Run: headless pygame with SDL's dummy video driver; simulated clock (each Clock.tick advances the game by its frame time, no real sleeping); random seed 0; keys injected as events and as key.get_pressed() state; mouse plan: one left click at the window centre at the start of phase 2, then a move to the lower-right quarter at the start of phase 3.
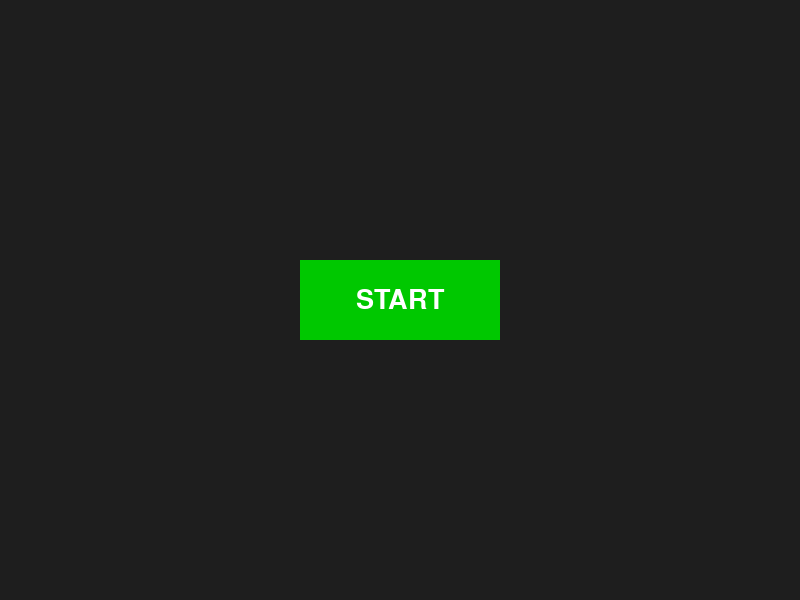
Frame 1 of 4 · flips 1–60 · no input
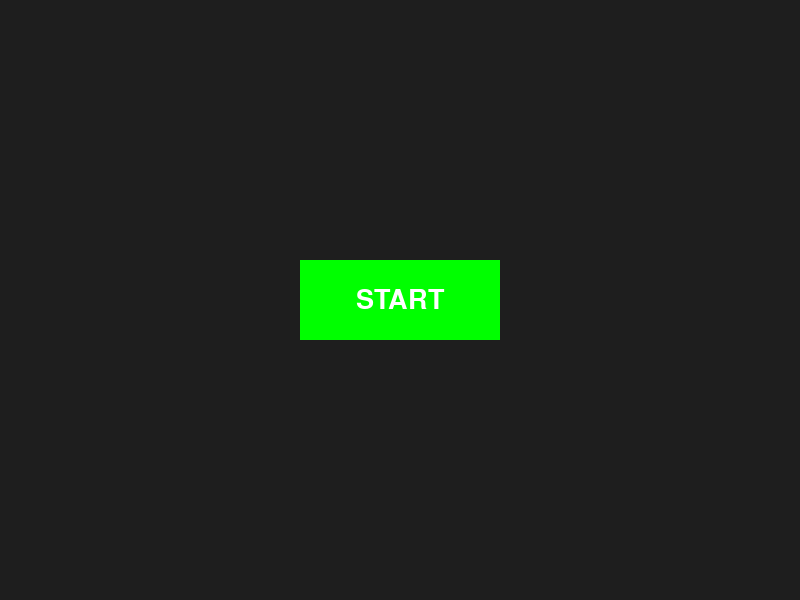
Frame 2 of 4 · flips 61–180 · clicked the window centre · tapped SPACE, RETURN · held RIGHT (→), D
Frame 3 of 4 · flips 181–300 · moved the mouse to the lower-right quarter · held DOWN (↓), S · screen same as frame 1, image omitted
Frame 4 of 4 · flips 301–420 · held LEFT (←), A, UP (↑), W · screen unchanged from frame 3, image omitted

The pygame program that drew these frames:

import pygame
import sys

pygame.init()

WIDTH, HEIGHT = 800, 600
screen = pygame.display.set_mode((WIDTH, HEIGHT), pygame.FULLSCREEN | pygame.SCALED)
pygame.display.set_caption("Menu")

font = pygame.font.SysFont("Arial", 40)
clock = pygame.time.Clock()

button_width = 200
button_height = 80
button_rect = pygame.Rect(0, 0, button_width, button_height)
button_rect.center = (WIDTH // 2, HEIGHT // 2)

button_color = (0, 200, 0)
hover_color = (0, 255, 0)
text_color = (255, 255, 255)
bg_color = (30, 30, 30)

def main():
    running = True
    while running:
        screen.fill(bg_color)
        
        mouse_pos = pygame.mouse.get_pos()
        
        if button_rect.collidepoint(mouse_pos):
            pygame.draw.rect(screen, hover_color, button_rect)
        else:
            pygame.draw.rect(screen, button_color, button_rect)

        text_surf = font.render("START", True, text_color)
        text_rect = text_surf.get_rect(center=button_rect.center)
        screen.blit(text_surf, text_rect)

        for event in pygame.event.get():
            if event.type == pygame.QUIT:
                pygame.quit()
                sys.exit()
            
            if event.type == pygame.KEYDOWN:
                if event.key == pygame.K_ESCAPE:
                    running = False
            
            if event.type == pygame.MOUSEBUTTONDOWN:
                if button_rect.collidepoint(event.pos):
                    print("Start button clicked")
                    # logic to start game goes here

        pygame.display.flip()
        clock.tick(60)

if __name__ == "__main__":
    main()
